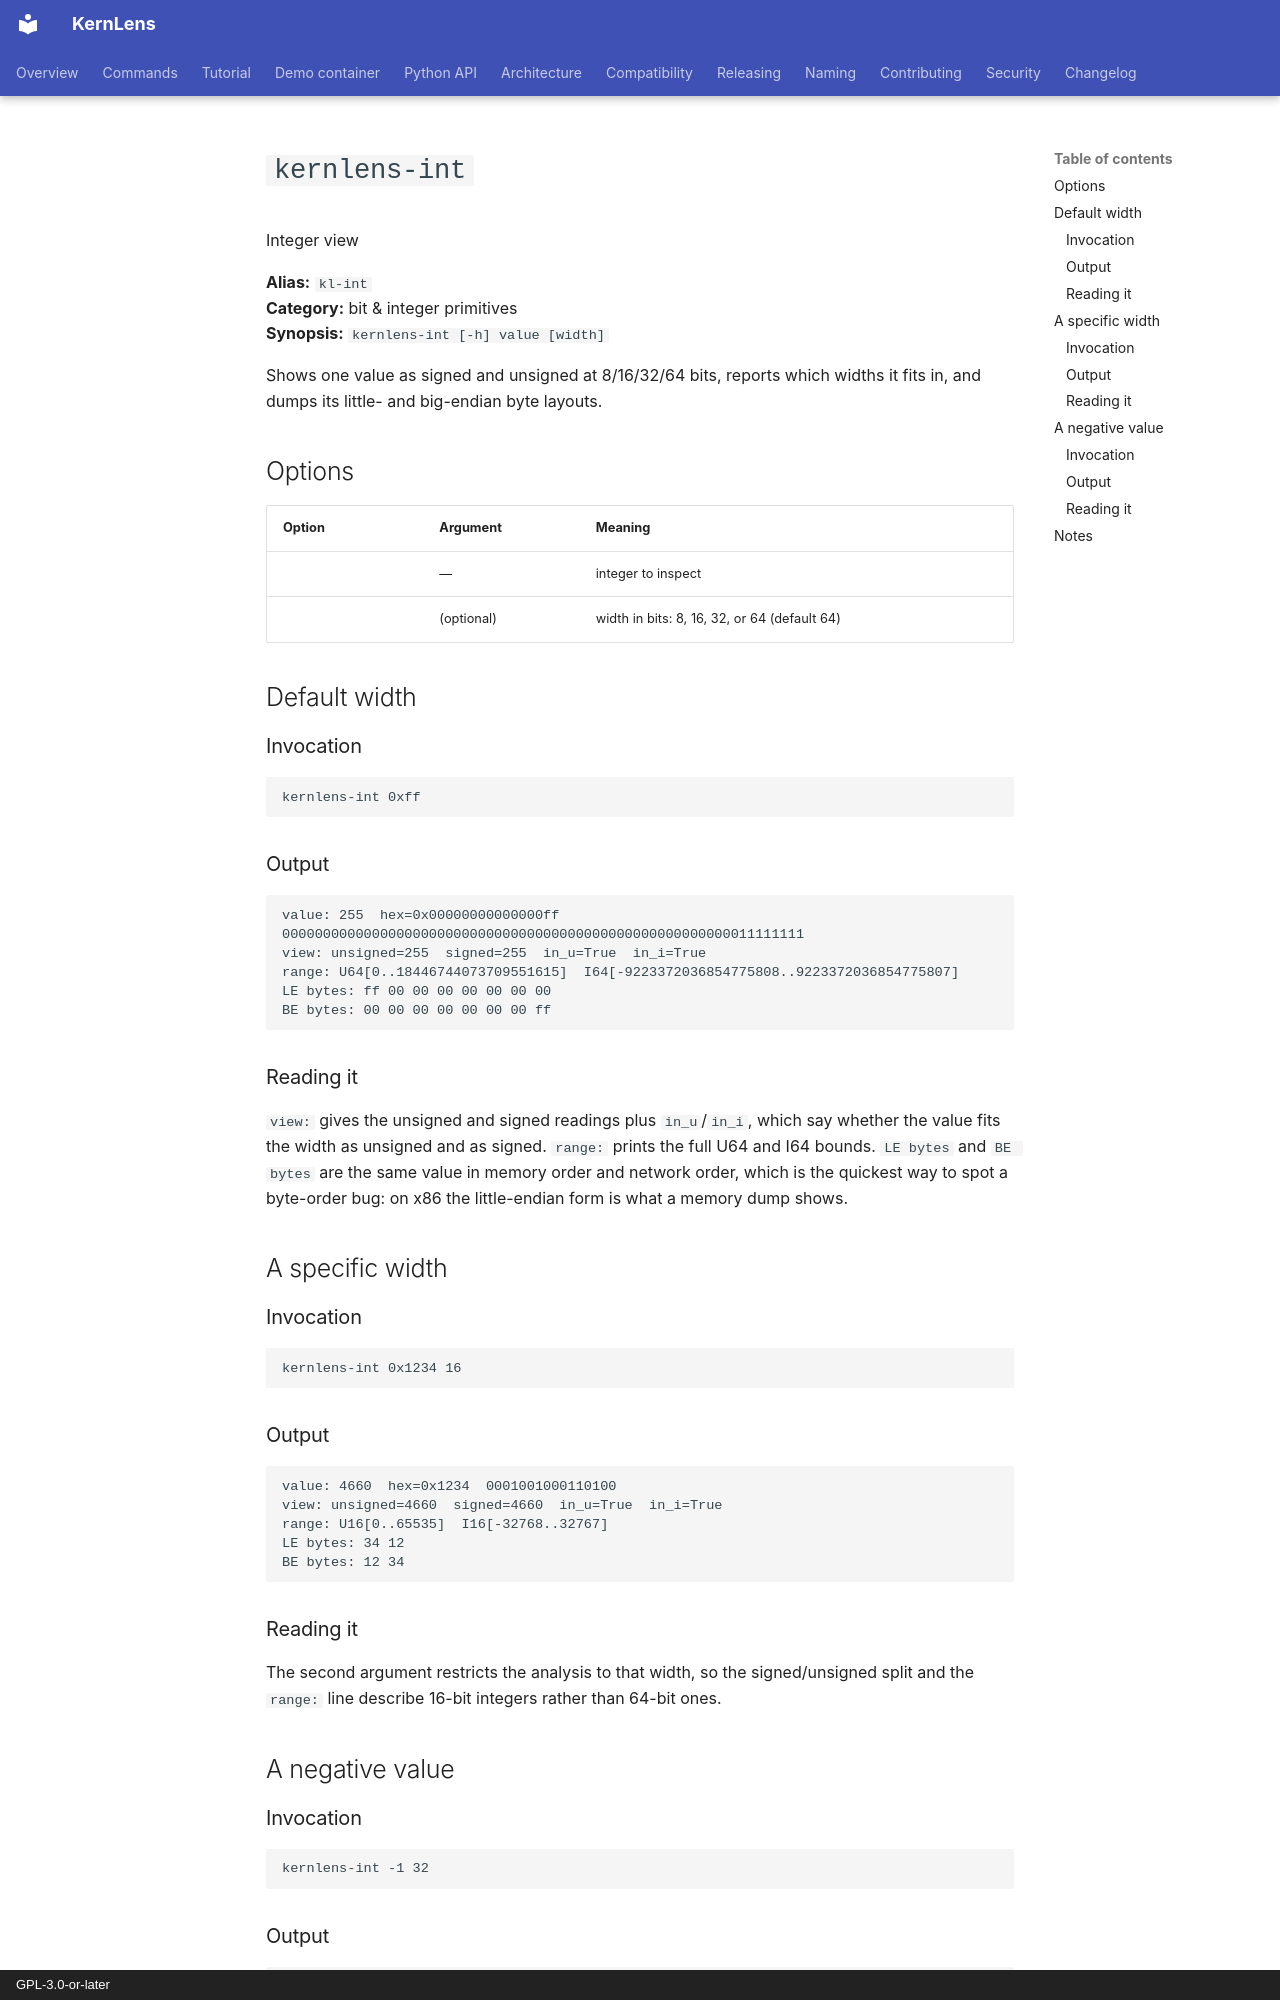

repository: BinRacer/KernLens · page: tutorial/kl-int/index.html · generator: mkdocs · copyright: GPL-3.0-or-later

# `kernlens-int`

Integer view

**Alias:** `kl-int`  
**Category:** bit & integer primitives  
**Synopsis:** `kernlens-int [-h] value [width]`

Shows one value as signed and unsigned at 8/16/32/64 bits, reports which widths it fits in, and dumps its little- and big-endian byte layouts.

## Options

| Option | Argument | Meaning |
| --- | --- | --- |
|  | — | integer to inspect |
|  | (optional) | width in bits: 8, 16, 32, or 64 (default 64) |

## Default width

### Invocation

```gdb
kernlens-int 0xff
```

### Output

```text
value: 255  hex=0x00000000000000ff  0000000000000000000000000000000000000000000000000000000011111111
view: unsigned=255  signed=255  in_u=True  in_i=True
range: U64[0..18446744073709551615]  I64[-9223372036854775808..9223372036854775807]
LE bytes: ff 00 00 00 00 00 00 00
BE bytes: 00 00 00 00 00 00 00 ff
```

### Reading it

`view:` gives the unsigned and signed readings plus `in_u`/`in_i`, which say whether the value fits the width as unsigned and as signed.  `range:` prints the full U64 and I64 bounds.  `LE bytes` and `BE bytes` are the same value in memory order and network order, which is the quickest way to spot a byte-order bug: on x86 the little-endian form is what a memory dump shows.

## A specific width

### Invocation

```gdb
kernlens-int 0x1234 16
```

### Output

```text
value: 4660  hex=0x1234  0001001000110100
view: unsigned=4660  signed=4660  in_u=True  in_i=True
range: U16[0..65535]  I16[-32768..32767]
LE bytes: 34 12
BE bytes: 12 34
```

### Reading it

The second argument restricts the analysis to that width, so the signed/unsigned split and the `range:` line describe 16-bit integers rather than 64-bit ones.

## A negative value

### Invocation

```gdb
kernlens-int -1 32
```

### Output

```text
value: -1  hex=0xffffffff  11111111111111111111111111111111
view: unsigned=4294967295  signed=-1  in_u=False  in_i=True
range: U32[0..4294967295]  I32[-2147483648..2147483647]
LE bytes: ff ff ff ff
BE bytes: ff ff ff ff
```
